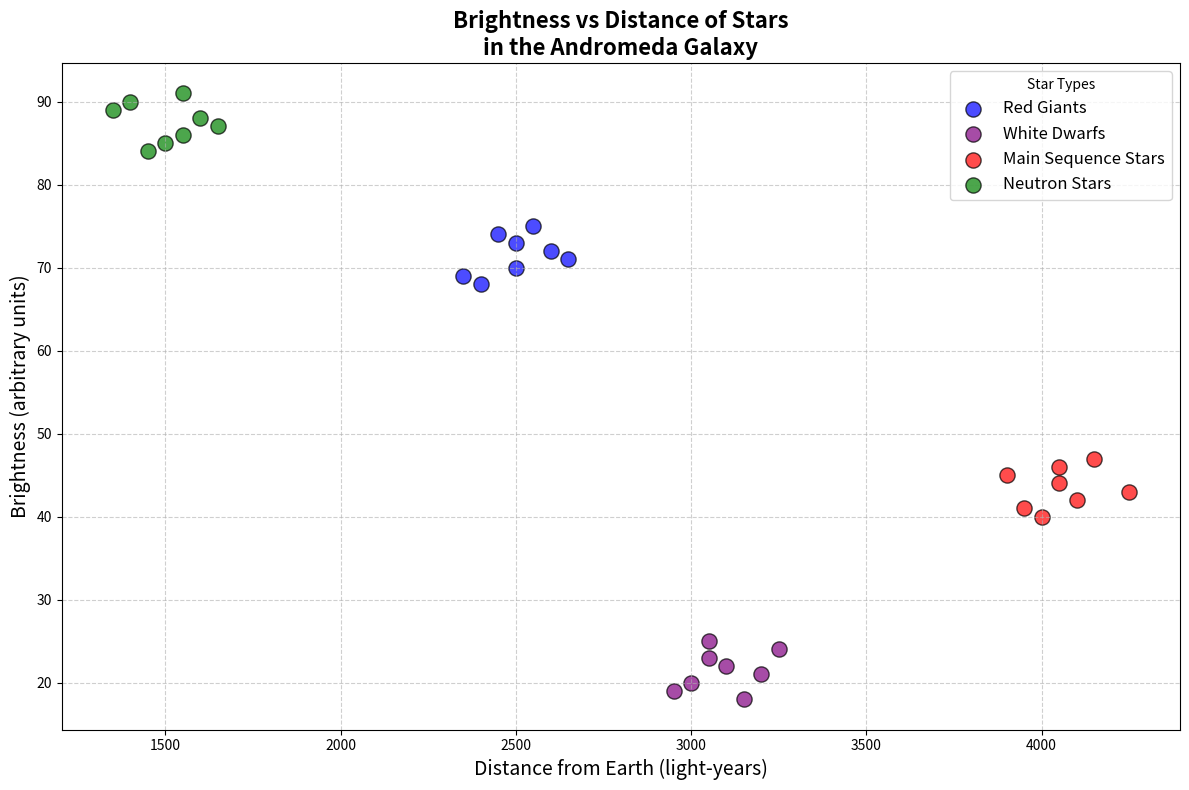

Reproduce this figure in Python.
import matplotlib.pyplot as plt

red_giants = {
    "Brightness": [70, 68, 72, 75, 74, 69, 71, 73],
    "Distance": [2500, 2400, 2600, 2550, 2450, 2350, 2650, 2500]
}

white_dwarfs = {
    "Brightness": [20, 22, 19, 21, 23, 24, 18, 25],
    "Distance": [3000, 3100, 2950, 3200, 3050, 3250, 3150, 3050]
}

main_sequence_stars = {
    "Brightness": [40, 45, 42, 44, 41, 47, 43, 46],
    "Distance": [4000, 3900, 4100, 4050, 3950, 4150, 4250, 4050]
}

neutron_stars = {
    "Brightness": [85, 88, 90, 86, 84, 87, 89, 91],
    "Distance": [1500, 1600, 1400, 1550, 1450, 1650, 1350, 1550]
}

# Create a scatter plot
plt.figure(figsize=(12, 8))

plt.scatter(red_giants["Distance"], red_giants["Brightness"], 
            color='blue', label='Red Giants', s=120, alpha=0.7, edgecolors='k')
plt.scatter(white_dwarfs["Distance"], white_dwarfs["Brightness"], 
            color='purple', label='White Dwarfs', s=120, alpha=0.7, edgecolors='k')
plt.scatter(main_sequence_stars["Distance"], main_sequence_stars["Brightness"], 
            color='red', label='Main Sequence Stars', s=120, alpha=0.7, edgecolors='k')
plt.scatter(neutron_stars["Distance"], neutron_stars["Brightness"], 
            color='green', label='Neutron Stars', s=120, alpha=0.7, edgecolors='k')

plt.title('Brightness vs Distance of Stars\nin the Andromeda Galaxy', fontsize=16, fontweight='bold')
plt.xlabel('Distance from Earth (light-years)', fontsize=14)
plt.ylabel('Brightness (arbitrary units)', fontsize=14)
plt.grid(True, linestyle='--', alpha=0.6)
plt.legend(title='Star Types', fontsize=12, loc='upper right')
plt.tight_layout()

plt.show()
